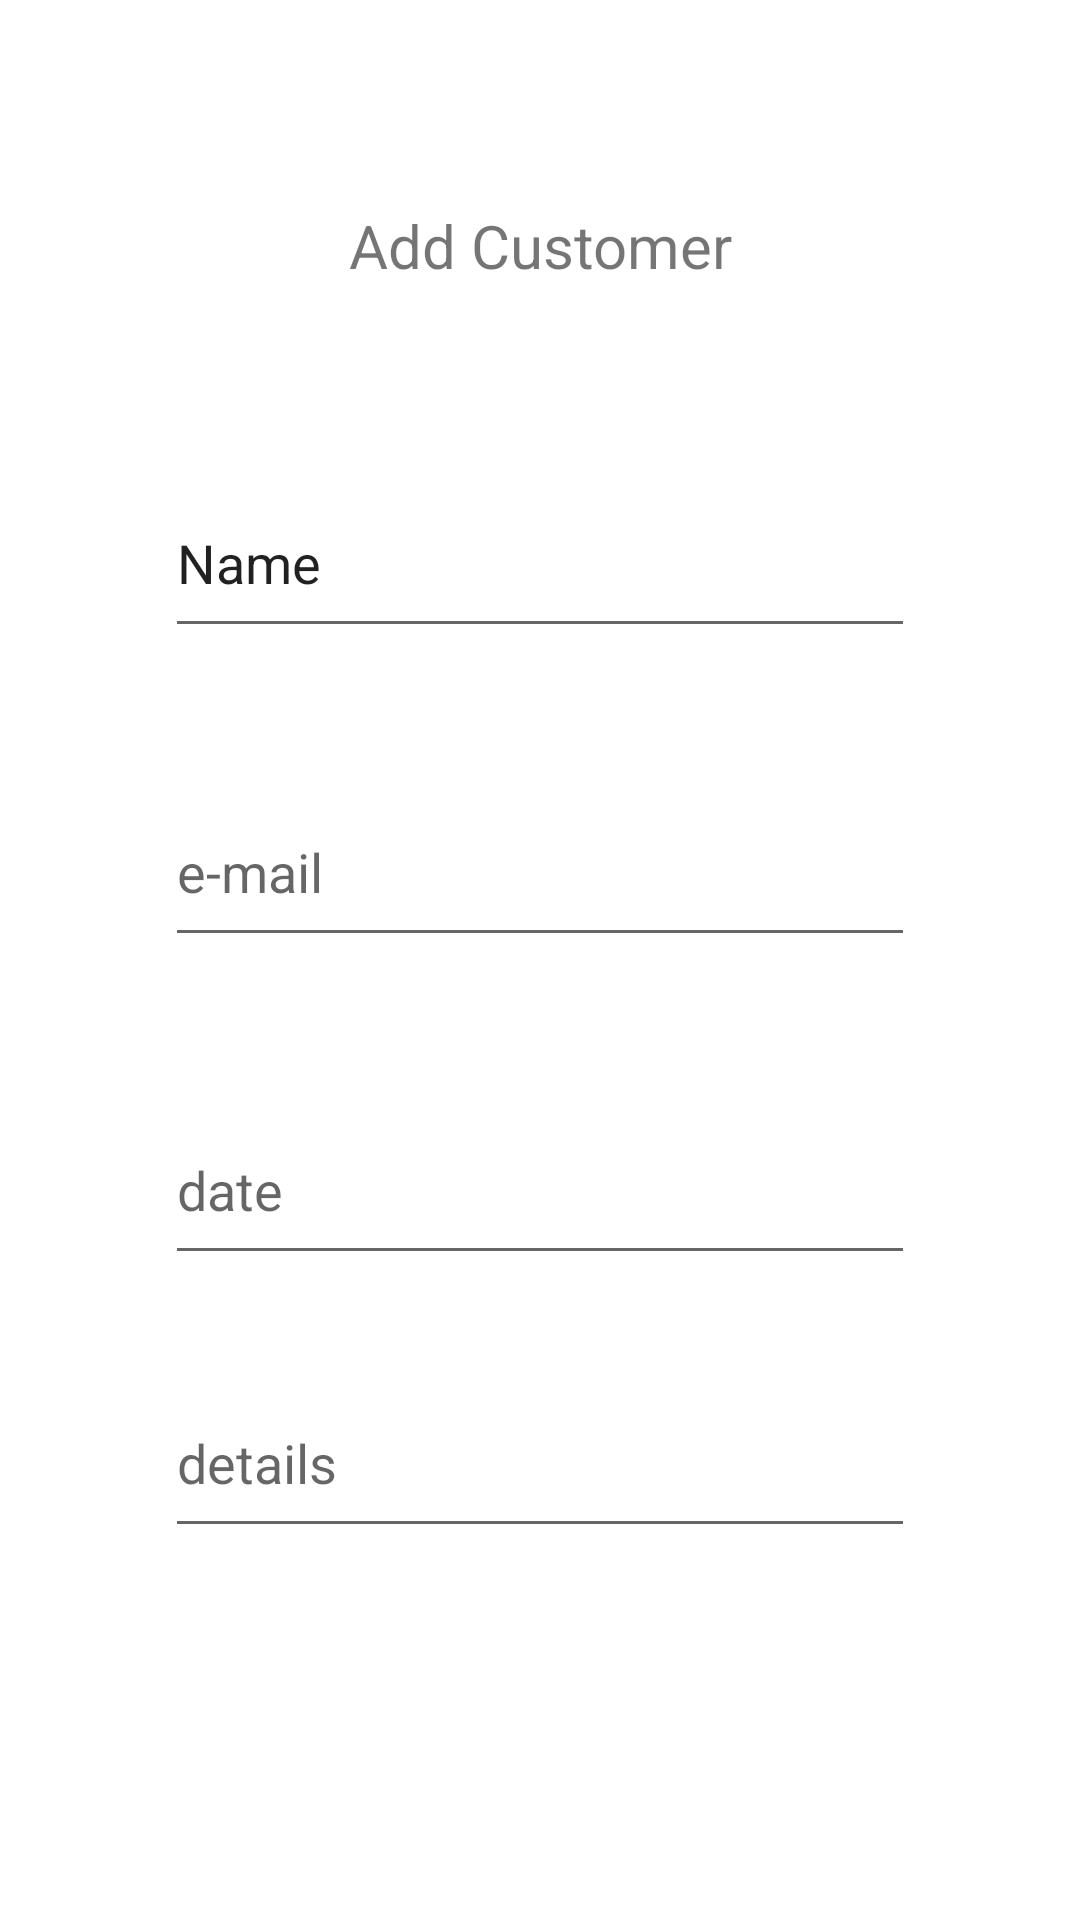

Layout XML and referenced resources for this Android screen:
<!-- AndroidManifest.xml: application theme Theme.Techservice -->
<!-- res/layout/admin_add_service.xml -->
<?xml version="1.0" encoding="utf-8"?>
<androidx.constraintlayout.widget.ConstraintLayout xmlns:android="http://schemas.android.com/apk/res/android"
    xmlns:app="http://schemas.android.com/apk/res-auto"
    xmlns:tools="http://schemas.android.com/tools"
    android:layout_width="match_parent"
    android:layout_height="match_parent">

    <EditText
        android:id="@+id/Add_client_email"
        android:layout_width="250dp"
        android:layout_height="60dp"
        android:layout_marginStart="100dp"
        android:layout_marginTop="43dp"
        android:layout_marginEnd="100dp"
        android:ems="10"
        android:hint="e-mail"
        android:inputType="textEmailAddress"
        app:layout_constraintEnd_toEndOf="parent"
        app:layout_constraintStart_toStartOf="parent"
        app:layout_constraintTop_toBottomOf="@+id/Add_client_name" />

    <EditText
        android:id="@+id/Add_client_date"
        android:layout_width="250dp"
        android:layout_height="60dp"
        android:layout_marginStart="100dp"
        android:layout_marginTop="46dp"
        android:layout_marginEnd="100dp"
        android:ems="10"
        android:hint="date"
        android:inputType="date"
        app:layout_constraintEnd_toEndOf="parent"
        app:layout_constraintStart_toStartOf="parent"
        app:layout_constraintTop_toBottomOf="@+id/Add_client_email" />

    <EditText
        android:id="@+id/Add_client_name"
        android:layout_width="250dp"
        android:layout_height="60dp"
        android:layout_marginStart="100dp"
        android:layout_marginTop="36dp"
        android:layout_marginEnd="100dp"
        android:ems="10"
        android:hint="Name"
        android:inputType="textPersonName"
        android:text="Name"
        app:layout_constraintEnd_toEndOf="parent"
        app:layout_constraintStart_toStartOf="parent"
        app:layout_constraintTop_toBottomOf="@+id/textView" />

    <Button
        android:id="@+id/button"
        android:layout_width="130dp"
        android:layout_height="75dp"
        android:layout_marginStart="30dp"
        android:layout_marginTop="40dp"
        android:layout_marginEnd="37dp"
        android:layout_marginBottom="133dp"
        android:text="Button"
        app:layout_constraintBottom_toBottomOf="parent"
        app:layout_constraintEnd_toEndOf="parent"
        app:layout_constraintStart_toEndOf="@+id/button2"
        app:layout_constraintTop_toBottomOf="@+id/Add_client_details" />

    <Button
        android:id="@+id/button2"
        android:layout_width="130dp"
        android:layout_height="75dp"
        android:layout_marginStart="37dp"
        android:layout_marginTop="40dp"
        android:layout_marginEnd="30dp"
        android:layout_marginBottom="133dp"
        android:text="Button"
        app:layout_constraintBottom_toBottomOf="parent"
        app:layout_constraintEnd_toStartOf="@+id/button"
        app:layout_constraintStart_toStartOf="parent"
        app:layout_constraintTop_toBottomOf="@+id/Add_client_details" />

    <TextView
        android:id="@+id/textView"
        android:layout_width="206dp"
        android:layout_height="76dp"
        android:layout_marginStart="100dp"
        android:layout_marginTop="44dp"
        android:layout_marginEnd="100dp"
        android:gravity="center"
        android:text="Add Customer"
        android:textAlignment="center"
        android:textSize="20sp"
        app:layout_constraintEnd_toEndOf="parent"
        app:layout_constraintStart_toStartOf="parent"
        app:layout_constraintTop_toTopOf="parent" />

    <EditText
        android:id="@+id/Add_client_details"
        android:layout_width="250dp"
        android:layout_height="60dp"
        android:layout_marginStart="100dp"
        android:layout_marginTop="31dp"
        android:layout_marginEnd="100dp"
        android:hint="details"
        app:layout_constraintEnd_toEndOf="parent"
        app:layout_constraintStart_toStartOf="parent"
        app:layout_constraintTop_toBottomOf="@+id/Add_client_date" />
</androidx.constraintlayout.widget.ConstraintLayout>
<!-- resources referenced by this layout -->
<resources>
  <style name="Theme.Techservice" parent="Theme.MaterialComponents.DayNight.DarkActionBar">
          
          <item name="colorPrimary">@color/purple_500</item>
          <item name="colorPrimaryVariant">@color/purple_700</item>
          <item name="colorOnPrimary">@color/white</item>
          
          <item name="colorSecondary">@color/teal_200</item>
          <item name="colorSecondaryVariant">@color/teal_700</item>
          <item name="colorOnSecondary">@color/black</item>
          
          <item name="android:statusBarColor">?attr/colorPrimaryVariant</item>
          
      </style>
  <!-- not gathered from this repository: default colours our renderer supplied (Android Studio template values) -->
  <color name="purple_500">#FF6200EE</color>
  <color name="purple_700">#FF3700B3</color>
  <color name="teal_200">#FF03DAC5</color>
  <color name="teal_700">#FF018786</color>
  <color name="black">#FF000000</color>
  <color name="white">#FFFFFFFF</color>
</resources>
